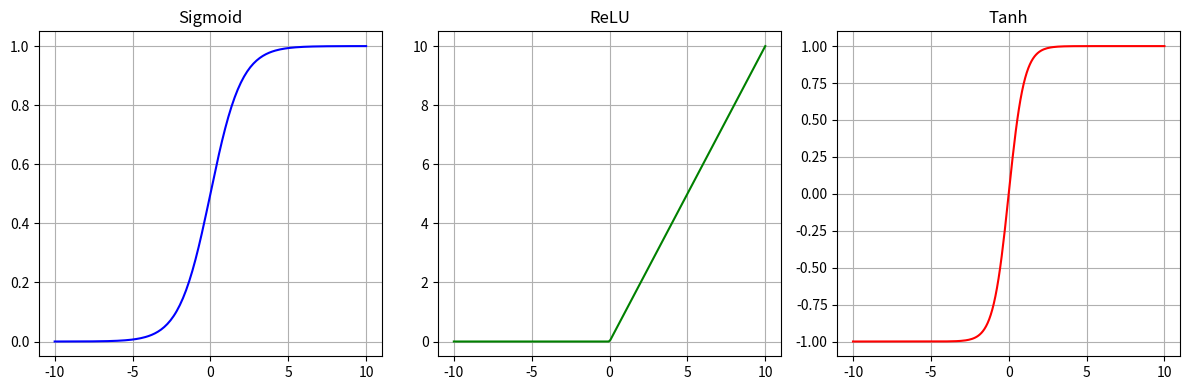

Write Python code to recreate this figure.
"""
Deep Learning Assignment - Q2: Demonstrate different activation functions
"""

import numpy as np
import matplotlib.pyplot as plt


def sigmoid(x):
    return 1 / (1 + np.exp(-x))


def relu(x):
    return np.maximum(0, x)


def tanh(x):
    return np.tanh(x)


# 1. Input values from -10 to 10
x = np.linspace(-10, 10, 200)

# 2. Plot all activation functions
plt.figure(figsize=(12, 4))

plt.subplot(1, 3, 1)
plt.plot(x, sigmoid(x), color="blue")
plt.title("Sigmoid")
plt.grid(True)

plt.subplot(1, 3, 2)
plt.plot(x, relu(x), color="green")
plt.title("ReLU")
plt.grid(True)

plt.subplot(1, 3, 3)
plt.plot(x, tanh(x), color="red")
plt.title("Tanh")
plt.grid(True)

plt.tight_layout()
plt.show()

# 3. Use of each activation function
print("Sigmoid: Output range is 0 to 1. Used in the output layer for binary classification.")
print("ReLU   : Output is max(0, x). Most common in hidden layers; fast and reduces vanishing gradient.")
print("Tanh   : Output range is -1 to 1 and zero-centered. Used in hidden layers, especially RNNs.")
